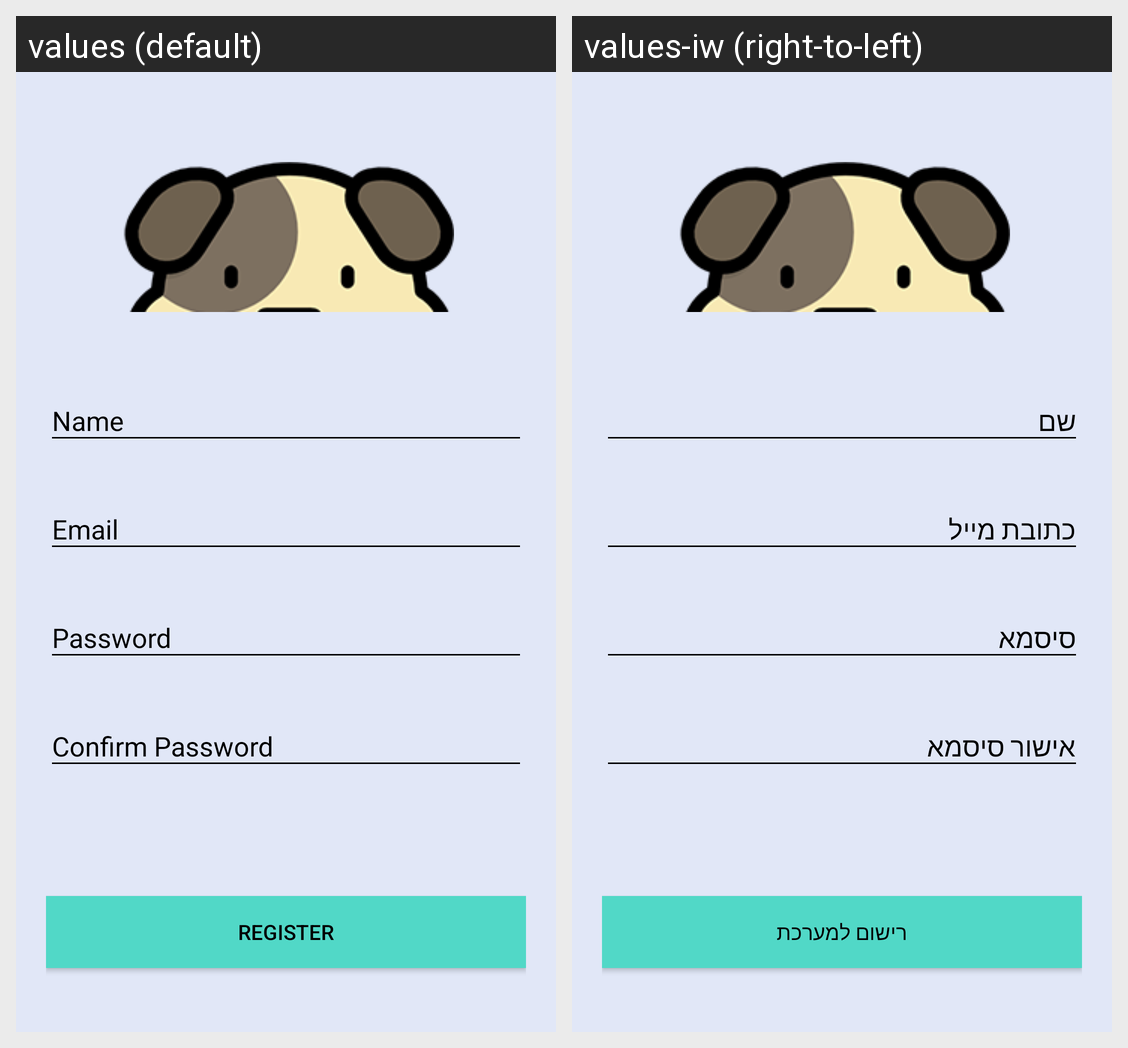

The same Android screen rendered under two of its app's locales, left to right. List the strings drawn on it with the default value and each locale's translation.
Android screen res/layout/activity_register.xml rendered under 2 locales, left to right: values (default), values-iw (right-to-left). Device: Nexus 5 (rendered at 1080×1920; each locale shown at half size, 540×960, under a caption strip naming it); theme AppTheme.
Strings drawn on this screen, with the default value and each locale's value (text and hints the layout hard-codes, and strings that could not be matched under every locale, appear in the picture but are not listed):

hint_name
  values: Name
  values-iw: שם

hint_email
  values: Email
  values-iw: כתובת מייל

hint_password
  values: Password
  values-iw: סיסמא

hint_confirm_password
  values: Confirm Password
  values-iw: אישור סיסמא

text_register
  values: Register
  values-iw: רישום למערכת
